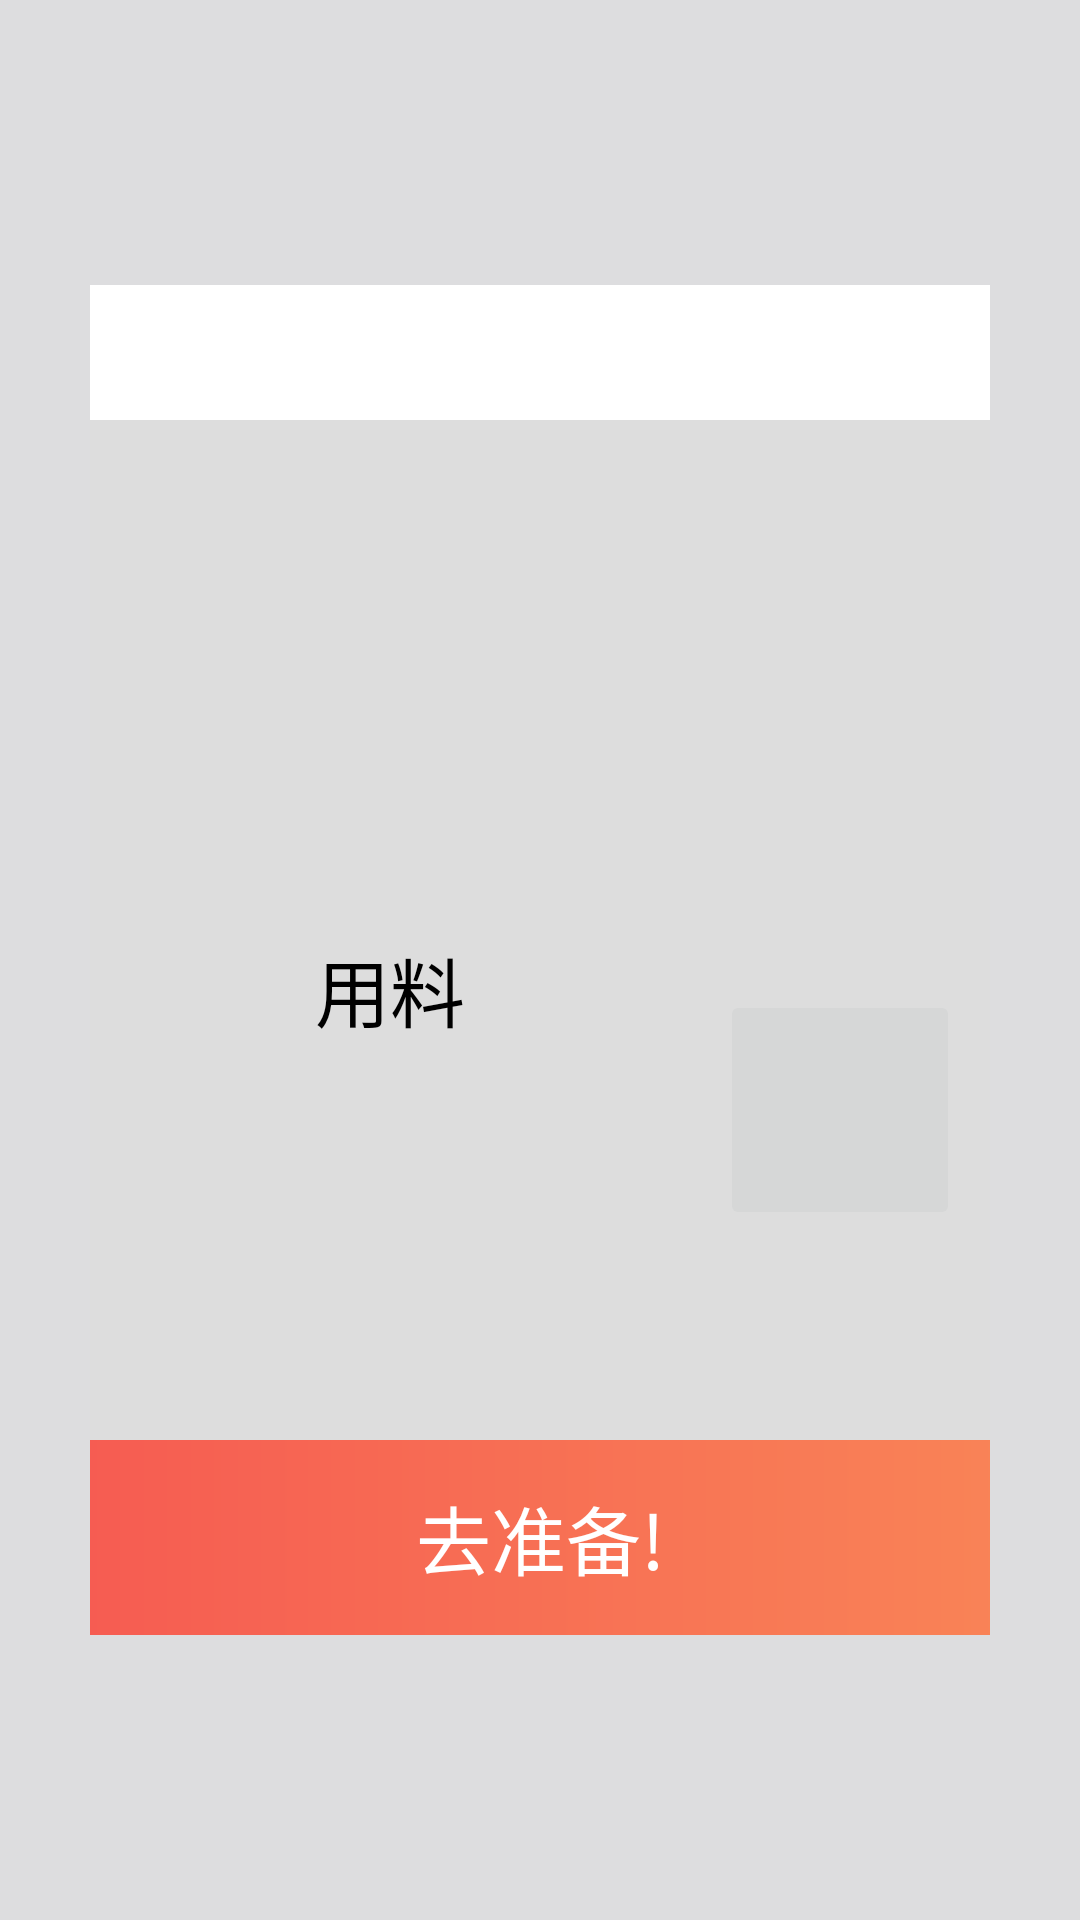

Write the Android layout XML for this screen, with the resource values it uses.
<!-- AndroidManifest.xml: application theme Theme.AppCompat.Light.NoActionBar -->
<!-- res/layout/pop_window.xml -->
<?xml version="1.0" encoding="utf-8"?>
<LinearLayout xmlns:android="http://schemas.android.com/apk/res/android"

    android:layout_width="300dp"
    android:layout_height="400dp"
    android:gravity="center"
    android:background="#22222230"
    >

    <LinearLayout

        android:layout_width="300dp"
        android:layout_height="450dp"
        android:orientation="vertical"
        android:background="#dddddd"
        >
        <LinearLayout
            android:layout_width="match_parent"
            android:layout_height="45dp"
            android:background="#FFFFFF"
            android:gravity="center">

            <TextView
                android:id="@+id/popup_title"
                android:layout_width="180dp"
                android:layout_height="match_parent"
                android:textColor="#000000"
                android:gravity="center"

                android:textSize="20dp"/>

        </LinearLayout>
        <ImageView
            android:id="@+id/pop_window_image"
            android:layout_width="match_parent"
            android:layout_height="170dp"
            android:layout_gravity="center"/>
        <LinearLayout
            android:layout_width="match_parent"
            android:layout_height="170dp"
            android:orientation="horizontal">
            <LinearLayout
                android:layout_width="200dp"
                android:layout_height="match_parent"
                android:orientation="vertical">
                <TextView
                    android:layout_width="match_parent"
                    android:layout_height="40dp"
                    android:text="用料"
                    android:textSize="25dp"
                    android:textColor="#000000"
                    android:gravity="center"/>
                <TextView
                    android:id="@+id/pop_material"
                    android:layout_width="match_parent"
                    android:layout_height="match_parent"
                    android:gravity="left"
                    android:paddingLeft="30dp"
                    android:paddingRight="30dp"/>

            </LinearLayout>
            <RelativeLayout
                android:layout_width="match_parent"
                android:layout_height="match_parent">
                <ImageButton
                    android:id="@+id/button_collection"
                    android:layout_width="match_parent"
                    android:layout_height="80dp"
                    android:layout_marginTop="20dp"
                    android:layout_marginLeft="10dp"
                    android:layout_marginRight="10dp"
                    />

            </RelativeLayout>
        </LinearLayout>
        <Button
            android:id="@+id/go_detail"
            android:layout_width="match_parent"
            android:layout_height="match_parent"
            android:background="@drawable/background_button"
            android:text="去准备!"
            android:textSize="25dp"
            android:textColor="#FFFFFF"
            android:gravity="center"
            />
    </LinearLayout>

</LinearLayout>
<!-- resources referenced by this layout -->
<resources>
  <!-- drawable background_button (drawable) -->
  <?xml version="1.0" encoding="utf-8"?>
  <shape xmlns:android="http://schemas.android.com/apk/res/android">
      <gradient
          android:startColor="#CCFB3B2E"
          android:endColor="#CCFF6B34"
          android:angle="0"/>
  
  </shape>
</resources>
